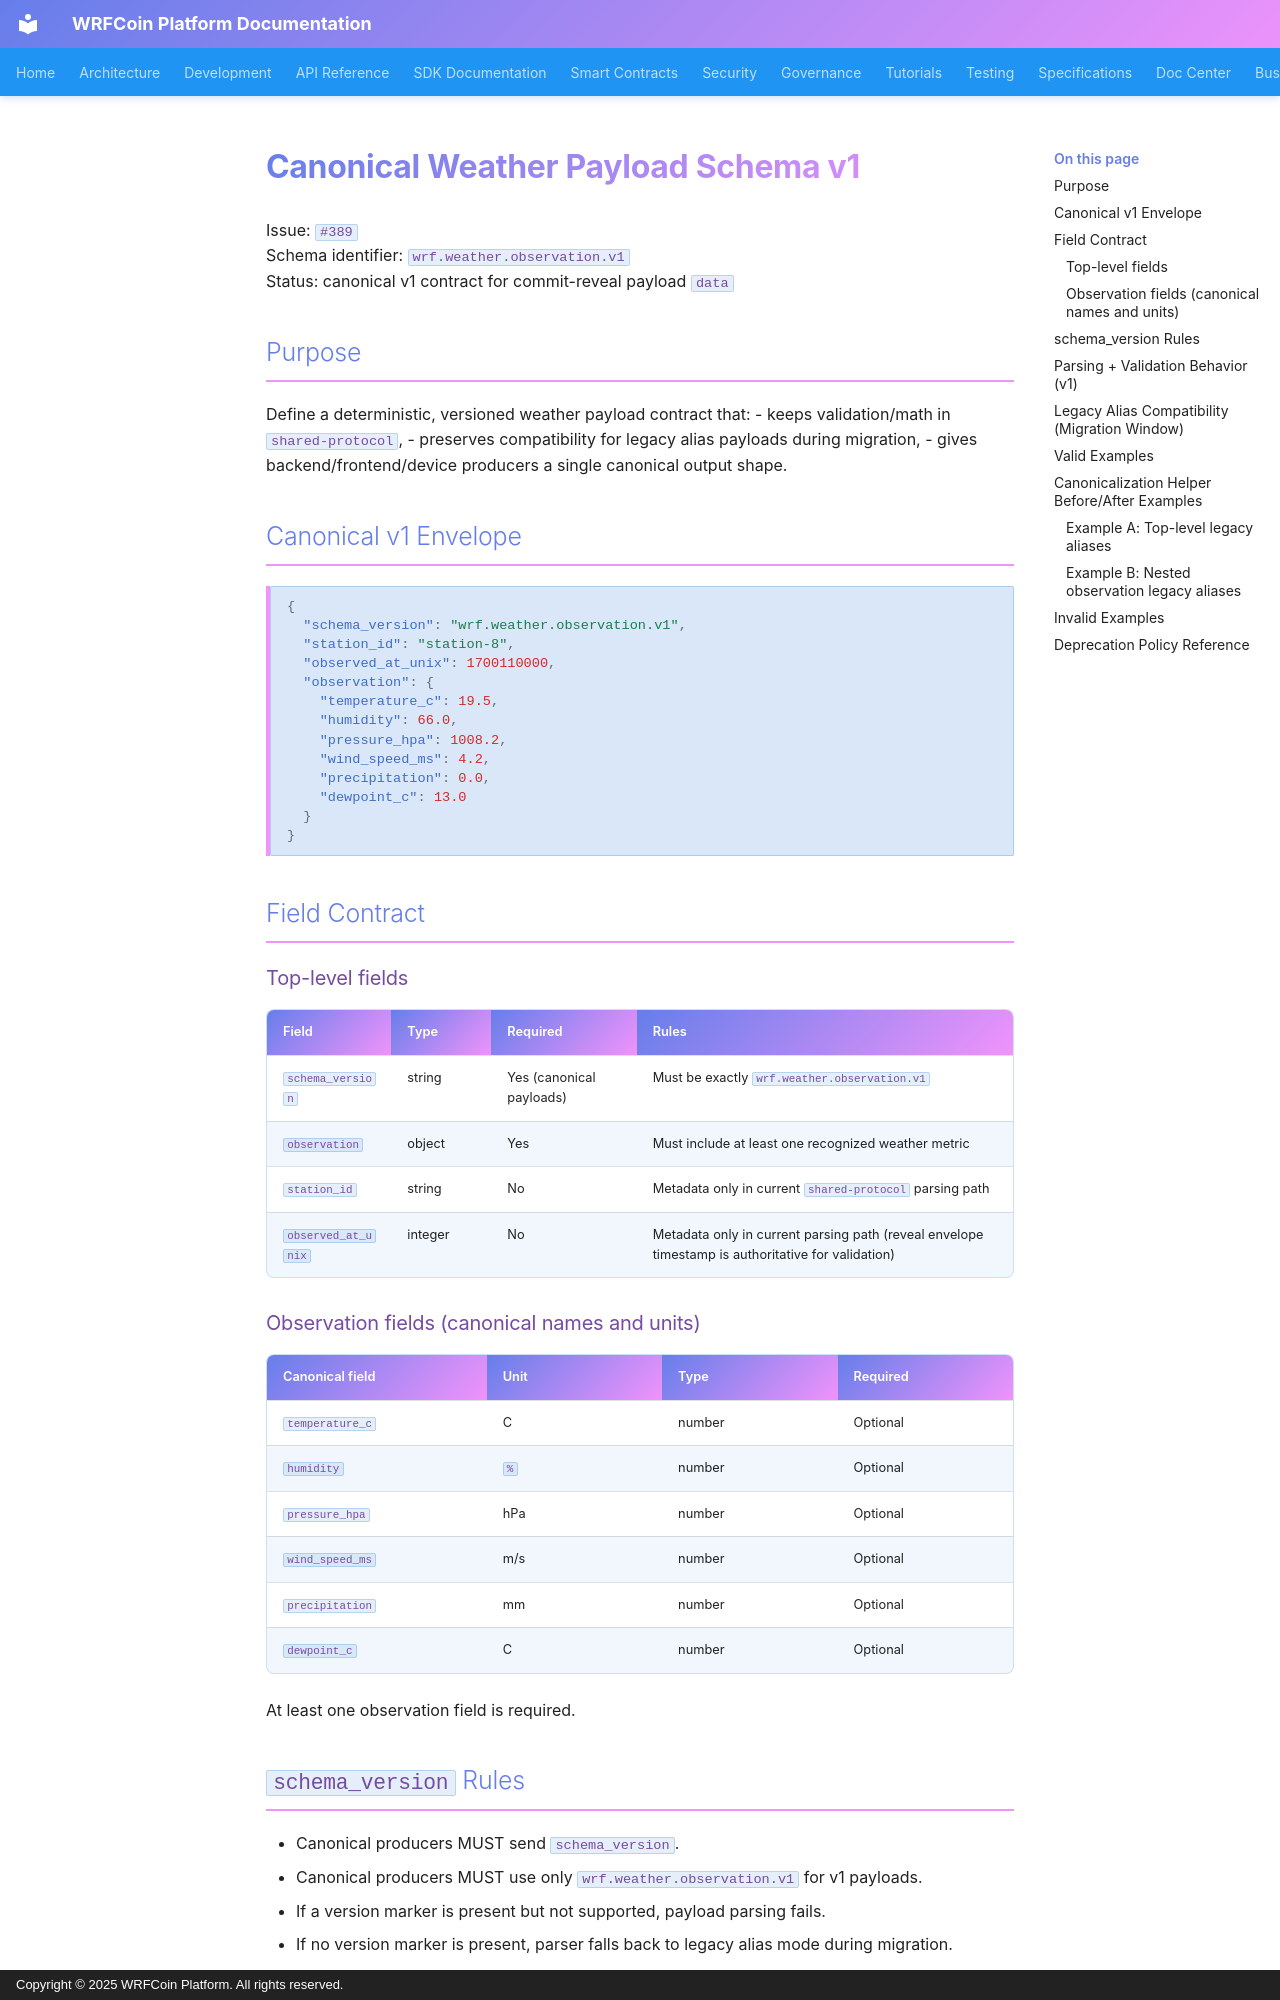

repository: wrfcoin/core4 · page: iot/CANONICAL_WEATHER_PAYLOAD_SCHEMA_V1/index.html · generator: mkdocs · copyright: Copyright © 2025 WRFCoin Platform. All rights reserved.

# Canonical Weather Payload Schema v1

Issue: `#389`  
Schema identifier: `wrf.weather.observation.v1`  
Status: canonical v1 contract for commit-reveal payload `data`

## Purpose

Define a deterministic, versioned weather payload contract that:
- keeps validation/math in `shared-protocol`,
- preserves compatibility for legacy alias payloads during migration,
- gives backend/frontend/device producers a single canonical output shape.

## Canonical v1 Envelope

```json
{
  "schema_version": "wrf.weather.observation.v1",
  "station_id": "station-8",
  "observed_at_unix": 1700110000,
  "observation": {
    "temperature_c": 19.5,
    "humidity": 66.0,
    "pressure_hpa": 1008.2,
    "wind_speed_ms": 4.2,
    "precipitation": 0.0,
    "dewpoint_c": 13.0
  }
}
```

## Field Contract

### Top-level fields

| Field | Type | Required | Rules |
| --- | --- | --- | --- |
| `schema_version` | string | Yes (canonical payloads) | Must be exactly `wrf.weather.observation.v1` |
| `observation` | object | Yes | Must include at least one recognized weather metric |
| `station_id` | string | No | Metadata only in current `shared-protocol` parsing path |
| `observed_at_unix` | integer | No | Metadata only in current parsing path (reveal envelope timestamp is authoritative for validation) |

### Observation fields (canonical names and units)

| Canonical field | Unit | Type | Required |
| --- | --- | --- | --- |
| `temperature_c` | C | number | Optional |
| `humidity` | `%` | number | Optional |
| `pressure_hpa` | hPa | number | Optional |
| `wind_speed_ms` | m/s | number | Optional |
| `precipitation` | mm | number | Optional |
| `dewpoint_c` | C | number | Optional |

At least one observation field is required.
